Labelled photos from "dataset2", an image-classification folder in GVCL/Tensor-field-framework-for-chart-analysis. The possible labels are: bar chart, line chart, pie chart, scatterplot.

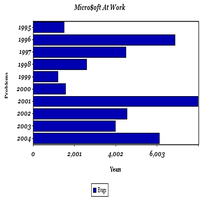
Label: bar chart

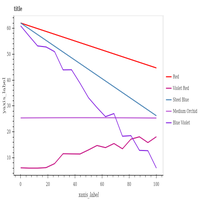
Label: line chart

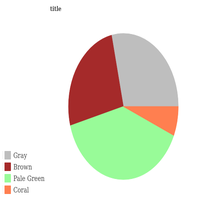
Label: pie chart

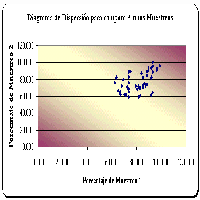
Label: scatterplot

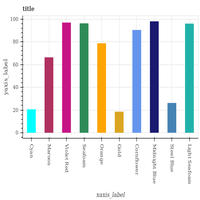
Label: bar chart

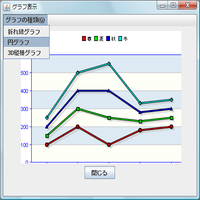
Label: line chart
